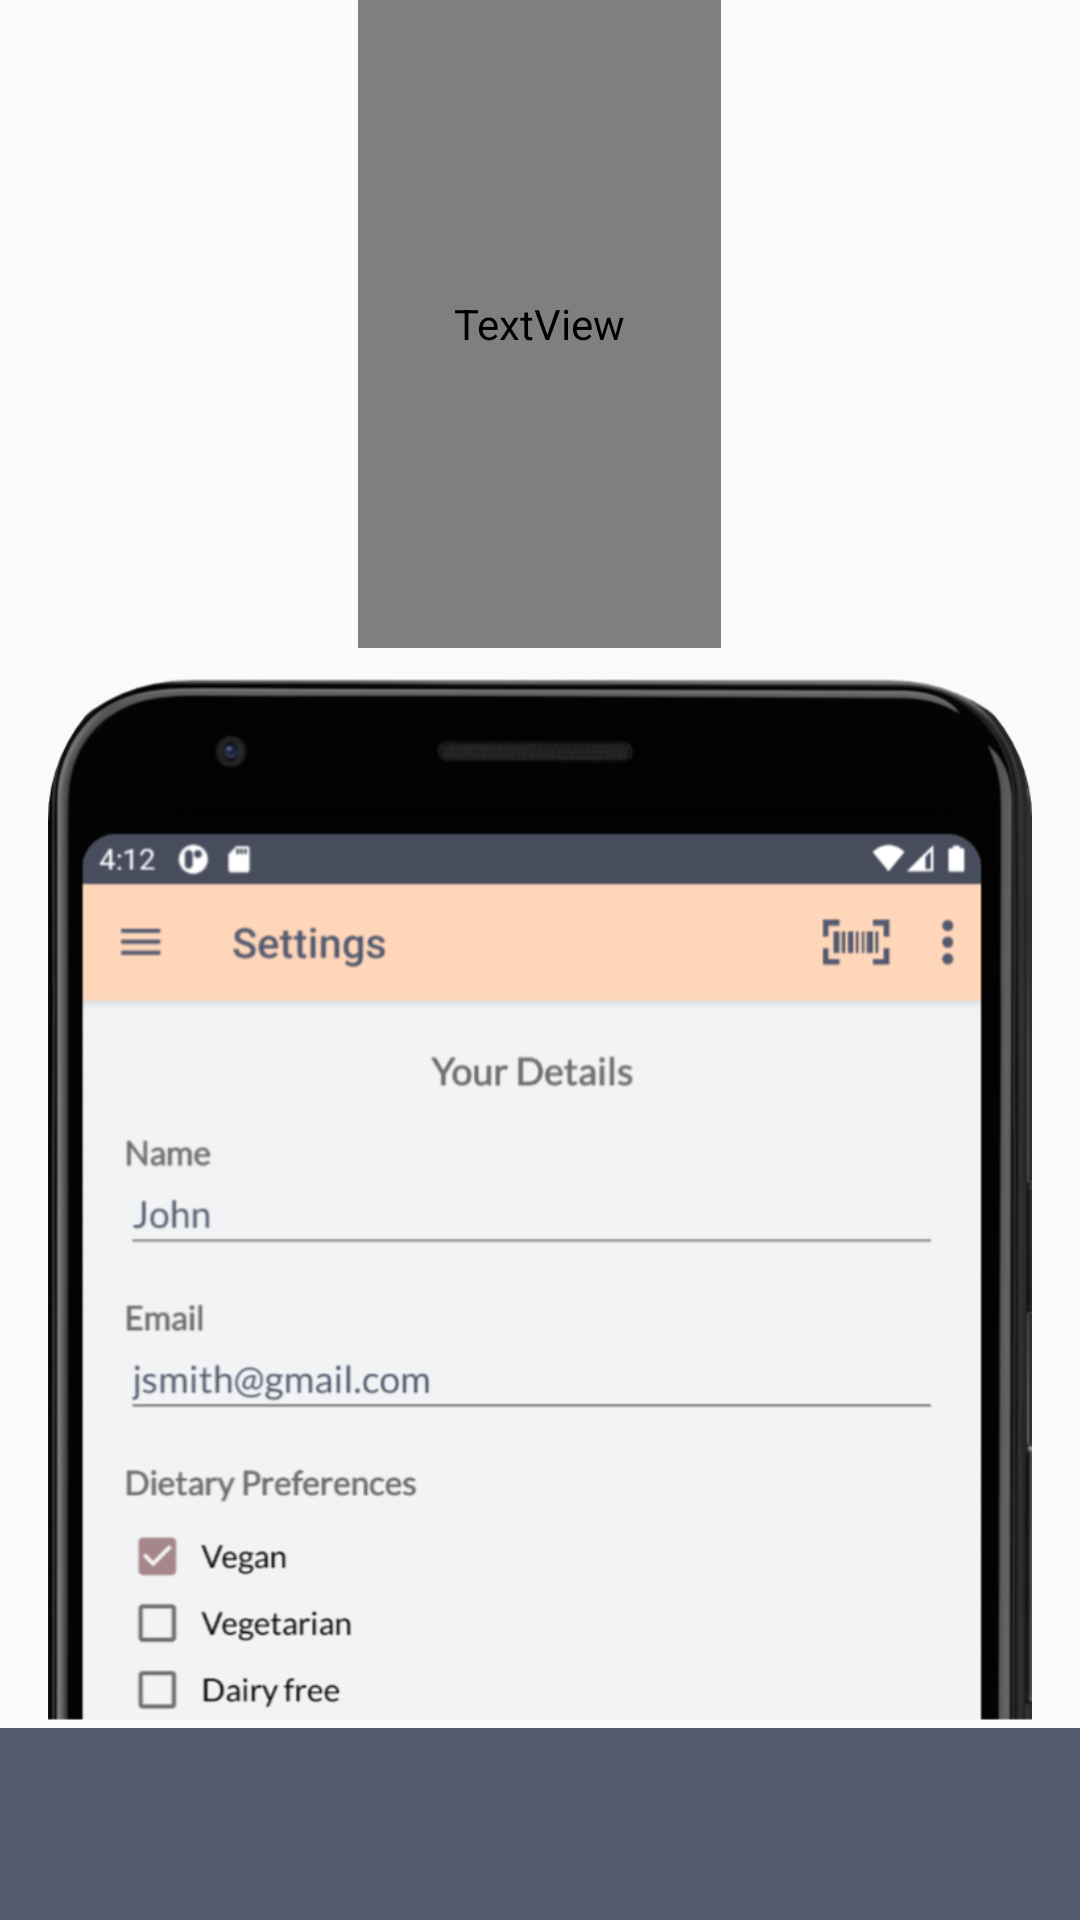

Android layout source for this screen:
<!-- AndroidManifest.xml: application theme AppTheme -->
<!-- res/layout/intro4.xml -->
<?xml version="1.0" encoding="utf-8"?>
<LinearLayout xmlns:android="http://schemas.android.com/apk/res/android"
    android:orientation="vertical" android:layout_width="match_parent"
    android:layout_height="match_parent"
    android:background="@drawable/intro_colour6"
    android:layout_weight="10"
    android:id="@+id/main">

    <TextView
        android:layout_width="wrap_content"
        android:layout_height="0dp"
        android:layout_gravity="center"
        android:layout_weight="3"
        android:fontFamily="@font/prata"
        android:gravity="center"
        android:paddingLeft="32dp"
        android:paddingRight="32dp"
        android:text="@string/select_your_dietary_preference"
        android:textColor="#faf9f9"
        android:textSize="30sp"
        android:textStyle="bold" />

    <LinearLayout
        android:layout_width="fill_parent"
        android:layout_height="0dp"
        android:orientation="vertical"
        android:gravity="center"
        android:layout_weight="5">

        <ImageView
            android:layout_width="wrap_content"
            android:layout_height="wrap_content"
            android:layout_gravity="center"
            android:paddingLeft="16dp"
            android:paddingRight="16dp"
            android:src="@drawable/intro_settings"
            android:contentDescription="@string/example_view_of_dietary_selection" />
    </LinearLayout>
    <TextView
        android:layout_width="fill_parent"
        android:layout_height="64dp"
        android:background="@color/dark"/>
</LinearLayout>
<!-- resources referenced by this layout -->
<resources>
  <color name="dark">#555B6E</color>
  <!-- drawable intro_settings: png bitmap (drawable, 146066 bytes) -->
  <string name="example_view_of_dietary_selection">Example view of dietary selection</string>
  <string name="select_your_dietary_preference">Select your dietary preferences</string>
  <style name="AppTheme" parent="Theme.AppCompat.Light.NoActionBar">
          
          <item name="colorPrimary">@color/colorPrimary</item>
          <item name="colorPrimaryDark">@color/darker</item>
          <item name="colorAccent">@color/colorAccent</item>
          <item name="android:statusBarColor">@color/darker</item>
          <item name="android:actionOverflowButtonStyle">@style/AppTheme.OverFlow</item>
      </style>
  <color name="colorPrimary">#FFD6BA</color>
  <color name="darker">#484D5E</color>
  <color name="colorAccent">#A5868A</color>
  <style name="AppTheme.OverFlow">
          <item name="android:src">@drawable/ic_options_menu</item>
      </style>
  <!-- drawable ic_options_menu (drawable) -->
  <vector android:height="32dp" android:tint="#555B6E"
      android:viewportHeight="24" android:viewportWidth="24"
      android:width="32dp" xmlns:android="http://schemas.android.com/apk/res/android">
      <path android:fillColor="@android:color/white" android:pathData="M12,8c1.1,0 2,-0.9 2,-2s-0.9,-2 -2,-2 -2,0.9 -2,2 0.9,2 2,2zM12,10c-1.1,0 -2,0.9 -2,2s0.9,2 2,2 2,-0.9 2,-2 -0.9,-2 -2,-2zM12,16c-1.1,0 -2,0.9 -2,2s0.9,2 2,2 2,-0.9 2,-2 -0.9,-2 -2,-2z"/>
  </vector>
</resources>
